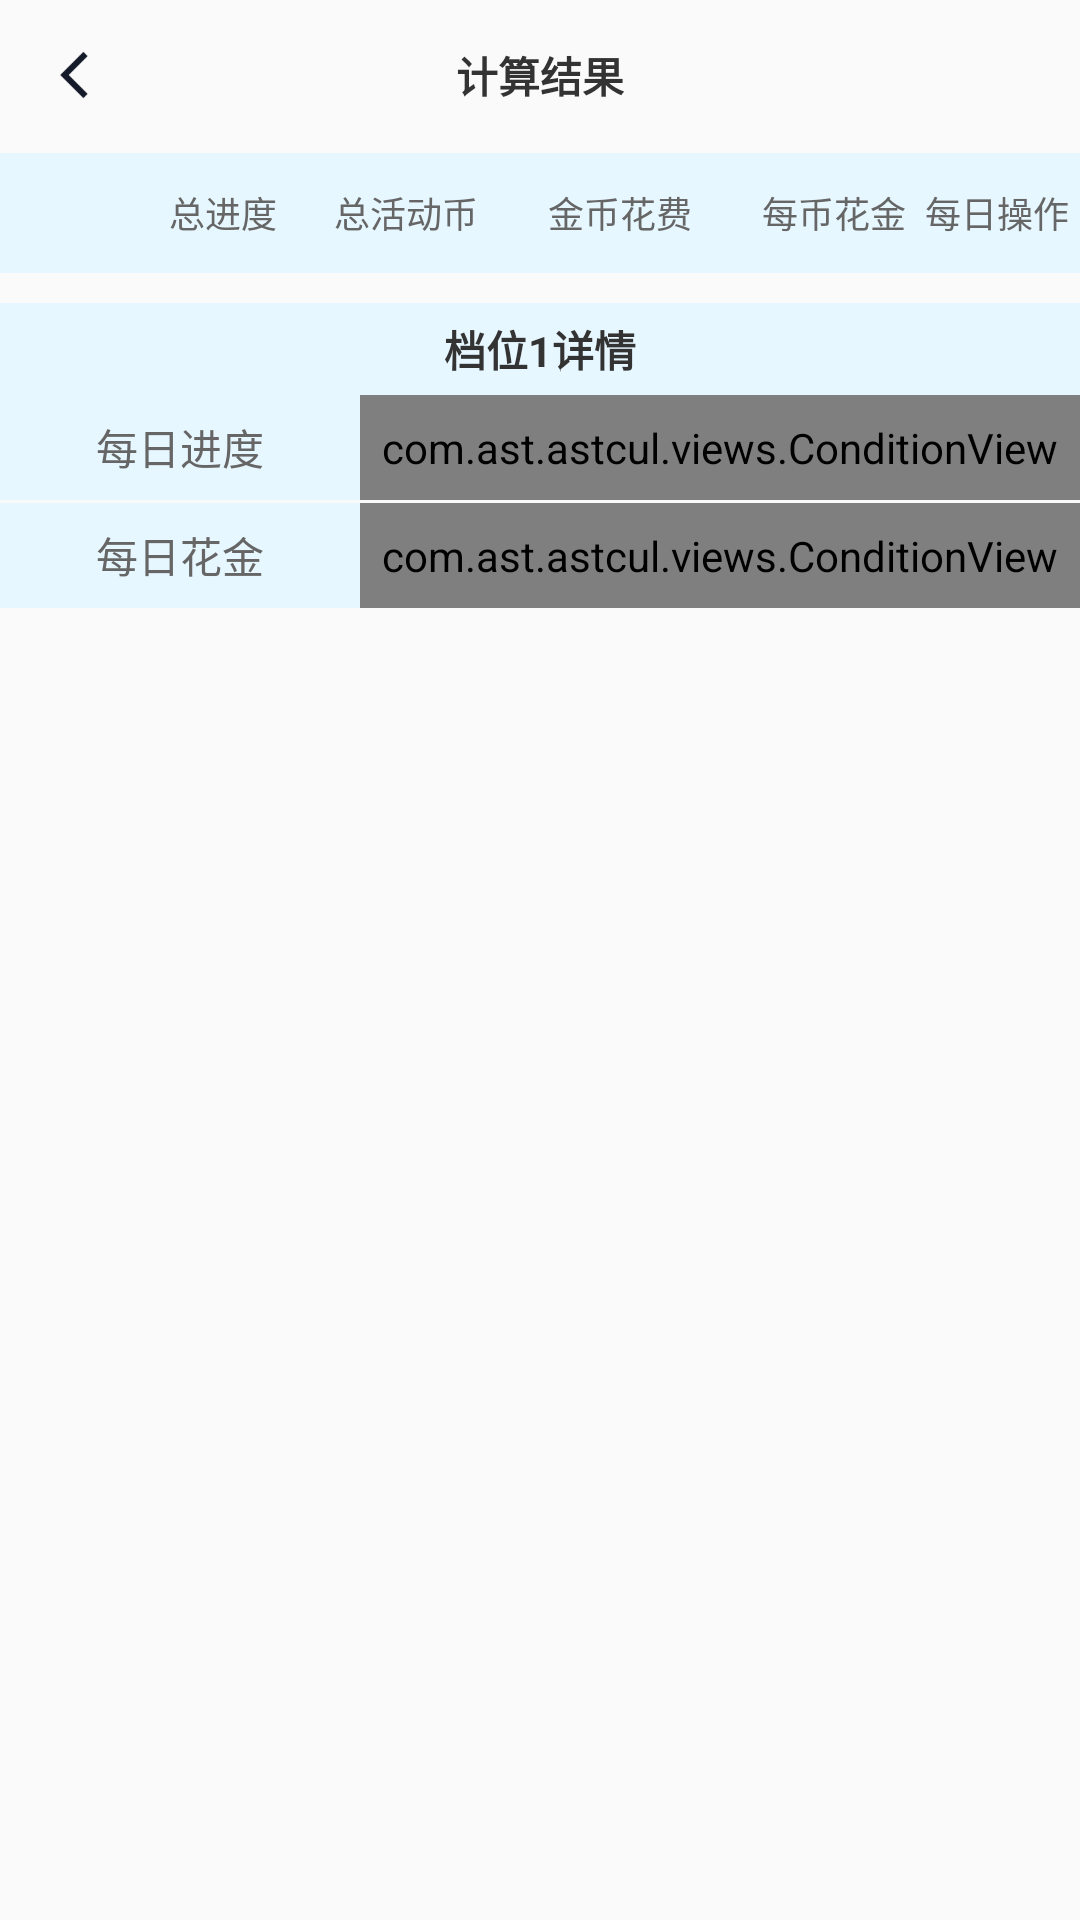

Reconstruct the res/layout file that produces this screen, plus the resources it refers to.
<!-- AndroidManifest.xml: application theme Theme.ASTCul -->
<!-- res/layout/activity_result.xml -->
<?xml version="1.0" encoding="utf-8"?>
<LinearLayout xmlns:android="http://schemas.android.com/apk/res/android"
    xmlns:app="http://schemas.android.com/apk/res-auto"
    xmlns:tools="http://schemas.android.com/tools"
    android:layout_width="match_parent"
    android:layout_height="match_parent"
    android:orientation="vertical">


    <RelativeLayout
        android:layout_width="match_parent"
        android:layout_height="50dp">

        <ImageView
            android:id="@+id/iv_back"
            android:layout_width="50dp"
            android:layout_height="match_parent"
            android:scaleType="center"
            android:src="@mipmap/back" />

        <TextView
            android:layout_width="wrap_content"
            android:layout_height="wrap_content"
            android:layout_centerInParent="true"
            android:gravity="center"
            android:paddingVertical="5dp"
            android:text="计算结果"
            android:textColor="@color/c_333"
            android:textStyle="bold" />

    </RelativeLayout>


    <LinearLayout
        android:layout_width="match_parent"
        android:layout_height="40dp"
        android:layout_marginTop="1dp"
        android:background="@color/bg_color"
        android:gravity="center_vertical">

        <TextView
            android:layout_width="0dp"
            android:layout_height="match_parent"
            android:layout_weight="0.6"
            android:gravity="center" />

        <TextView
            android:layout_width="0dp"
            android:layout_height="match_parent"
            android:layout_weight="1"
            android:gravity="center"
            android:text="总进度"
            android:textColor="@color/c_666"
            android:textSize="12sp" />

        <TextView
            android:layout_width="0dp"
            android:layout_height="match_parent"
            android:layout_weight="0.8"
            android:gravity="center"
            android:text="总活动币"
            android:textColor="@color/c_666"
            android:textSize="12sp" />

        <TextView
            android:layout_width="0dp"
            android:layout_height="match_parent"
            android:layout_weight="1.3"
            android:gravity="center"
            android:text="金币花费"
            android:textColor="@color/c_666"
            android:textSize="12sp" />

        <TextView
            android:layout_width="0dp"
            android:layout_height="match_parent"
            android:layout_weight="0.8"
            android:gravity="center"
            android:text="每币花金"
            android:textColor="@color/c_666"
            android:textSize="12sp" />

        <TextView
            android:layout_width="0dp"
            android:layout_height="match_parent"
            android:layout_weight="0.8"
            android:gravity="center"
            android:text="每日操作"
            android:textColor="@color/c_666"
            android:textSize="12sp" />
    </LinearLayout>

    <androidx.recyclerview.widget.RecyclerView
        android:id="@+id/recyclerview_results"
        android:layout_width="match_parent"
        android:layout_height="wrap_content"
        android:orientation="vertical"
        app:layoutManager="androidx.recyclerview.widget.LinearLayoutManager"
        tools:itemCount="5"
        tools:listitem="@layout/item_result" />


    <LinearLayout
        android:id="@+id/ll_level_detail"
        android:layout_width="match_parent"
        android:layout_height="wrap_content"
        android:layout_marginTop="10dp"
        android:gravity="center_horizontal"
        android:orientation="vertical">

        <TextView
            android:id="@+id/tv_detail_title"
            android:layout_width="match_parent"
            android:layout_height="wrap_content"
            android:background="@color/bg_color"
            android:gravity="center"
            android:paddingVertical="5dp"
            android:text="档位1详情"
            android:textColor="@color/c_333"
            android:textStyle="bold" />

        <LinearLayout
            android:layout_width="match_parent"
            android:layout_height="35dp"
            android:background="@color/bg_color"
            android:gravity="center_vertical">

            <TextView
                android:layout_width="0dp"
                android:layout_height="match_parent"
                android:layout_weight="1"
                android:gravity="center"
                android:text="每日进度"
                android:textColor="@color/c_666" />

            <com.ast.astcul.views.ConditionView
                android:id="@+id/cdv_progress_date"
                android:layout_width="0dp"
                android:layout_height="match_parent"
                android:layout_weight="2"
                android:gravity="center"
                app:concatText="进度"
                app:numText="1">

            </com.ast.astcul.views.ConditionView>
        </LinearLayout>

        <LinearLayout
            android:layout_width="match_parent"
            android:layout_height="35dp"
            android:layout_marginTop="1dp"
            android:background="@color/bg_color"
            android:gravity="center_vertical">

            <TextView
                android:layout_width="0dp"
                android:layout_height="match_parent"
                android:layout_weight="1"
                android:gravity="center"
                android:text="每日花金"
                android:textColor="@color/c_666" />

            <com.ast.astcul.views.ConditionView
                android:id="@+id/cdv_gold_date"
                android:layout_width="0dp"
                android:layout_height="match_parent"
                android:layout_weight="2"
                android:gravity="center"
                app:concatText="金"
                app:numText="1">

            </com.ast.astcul.views.ConditionView>
        </LinearLayout>

        <LinearLayout

            android:layout_width="match_parent"
            android:layout_height="wrap_content"
            android:layout_marginTop="1dp"
            android:gravity="center_vertical">

            <TextView
                android:layout_width="0dp"
                android:layout_height="match_parent"
                android:layout_weight="1"
                android:background="@color/bg_color"
                android:gravity="center"
                android:text="每日操作"
                android:textColor="@color/c_666" />

            <androidx.recyclerview.widget.RecyclerView
                android:id="@+id/recyclerview_operation"
                android:layout_width="0dp"
                android:layout_height="wrap_content"
                android:layout_marginStart="1dp"
                android:layout_weight="2"
                android:orientation="vertical"
                app:layoutManager="androidx.recyclerview.widget.LinearLayoutManager"
                tools:itemCount="3"
                tools:listitem="@layout/item_operation" />

        </LinearLayout>
    </LinearLayout>

</LinearLayout>
<!-- res/layout/item_result.xml (included above) -->
<?xml version="1.0" encoding="utf-8"?>
<LinearLayout xmlns:android="http://schemas.android.com/apk/res/android"
    xmlns:app="http://schemas.android.com/apk/res-auto"
    android:layout_width="match_parent"
    android:layout_height="40dp"
    android:layout_marginTop="1dp"
    android:background="@color/bg_color"
    android:gravity="center_vertical">

    <TextView
        android:id="@+id/tv_level_name"
        android:layout_width="0dp"
        android:layout_height="wrap_content"
        android:layout_weight="0.6"
        android:gravity="center"
        android:text="节点1档"
        android:textSize="12sp" />

    <com.ast.astcul.views.ConditionView
        android:id="@+id/cdv_level_progress"
        android:layout_width="0dp"
        android:layout_height="wrap_content"
        android:layout_weight="1"
        android:gravity="center"
        app:concatText="进度"
        app:enableInput="false"
        app:numText="288" />

    <com.ast.astcul.views.ConditionView
        android:id="@+id/cdv_level_coin"
        android:layout_width="0dp"
        android:layout_height="wrap_content"
        android:layout_weight="0.8"
        android:gravity="center"

        app:concatText="币"
        app:enableInput="false"
        app:numText="40" />

    <com.ast.astcul.views.ConditionView
        android:id="@+id/cdv_level_gold"
        android:layout_width="0dp"
        android:layout_height="wrap_content"
        android:layout_weight="1.3"
        android:gravity="center"

        app:concatText="金"
        app:enableInput="false"
        app:numText="1000" />

    <com.ast.astcul.views.ConditionView
        android:id="@+id/cdv_level_gold_per_coin"
        android:layout_width="0dp"
        android:layout_height="wrap_content"
        android:layout_weight="0.8"
        android:gravity="center"
        app:concatText="金"
        app:enableInput="false"
        app:numText="12" />

    <TextView
        android:id="@+id/tv_check"
        android:layout_width="0dp"
        android:layout_height="match_parent"
        android:layout_weight="0.8"
        android:gravity="center"
        android:text="点击查看"
        android:textColor="#03A9F4"
        android:textSize="12sp" />
</LinearLayout>
<!-- res/layout/item_operation.xml (included above) -->
<?xml version="1.0" encoding="utf-8"?>
<LinearLayout xmlns:android="http://schemas.android.com/apk/res/android"
    xmlns:app="http://schemas.android.com/apk/res-auto"
    android:layout_width="match_parent"
    android:layout_height="40dp"
    android:layout_marginTop="1dp"
    android:background="@color/bg_color"
    android:gravity="center_vertical">

    <TextView
        android:id="@+id/tv_operation_name"
        android:layout_width="0dp"
        android:layout_height="match_parent"
        android:layout_weight="1"
        android:gravity="center"
        android:text="点A"
        android:textSize="12sp" />

    <LinearLayout
        android:gravity="center"
        android:layout_width="0dp"
        android:layout_height="match_parent"
        android:layout_weight="2">

        <com.ast.astcul.views.ConditionView
            android:id="@+id/cdv_operation_gold"
            android:layout_width="wrap_content"
            android:layout_height="match_parent"
            android:gravity="center"
            app:concatText="金"
            app:enableInput="false"
            app:numText="8" />

        <com.ast.astcul.views.ConditionView
            android:layout_marginStart="10dp"
            android:id="@+id/cdv_operation_count"
            android:layout_width="wrap_content"
            android:layout_height="match_parent"
            android:gravity="center"
            app:concatText="下"
            app:enableInput="false"
            app:numText="3" />
    </LinearLayout>


</LinearLayout>
<!-- resources referenced by this layout -->
<resources>
  <color name="bg_color">#E7F7FF</color>
  <color name="c_333">#333333</color>
  <color name="c_666">#666666</color>
  <!-- mipmap back: png bitmap (mipmap-xxhdpi, 291 bytes) -->
  <style name="Theme.ASTCul" parent="android:Theme.Material.Light.NoActionBar" />
</resources>
